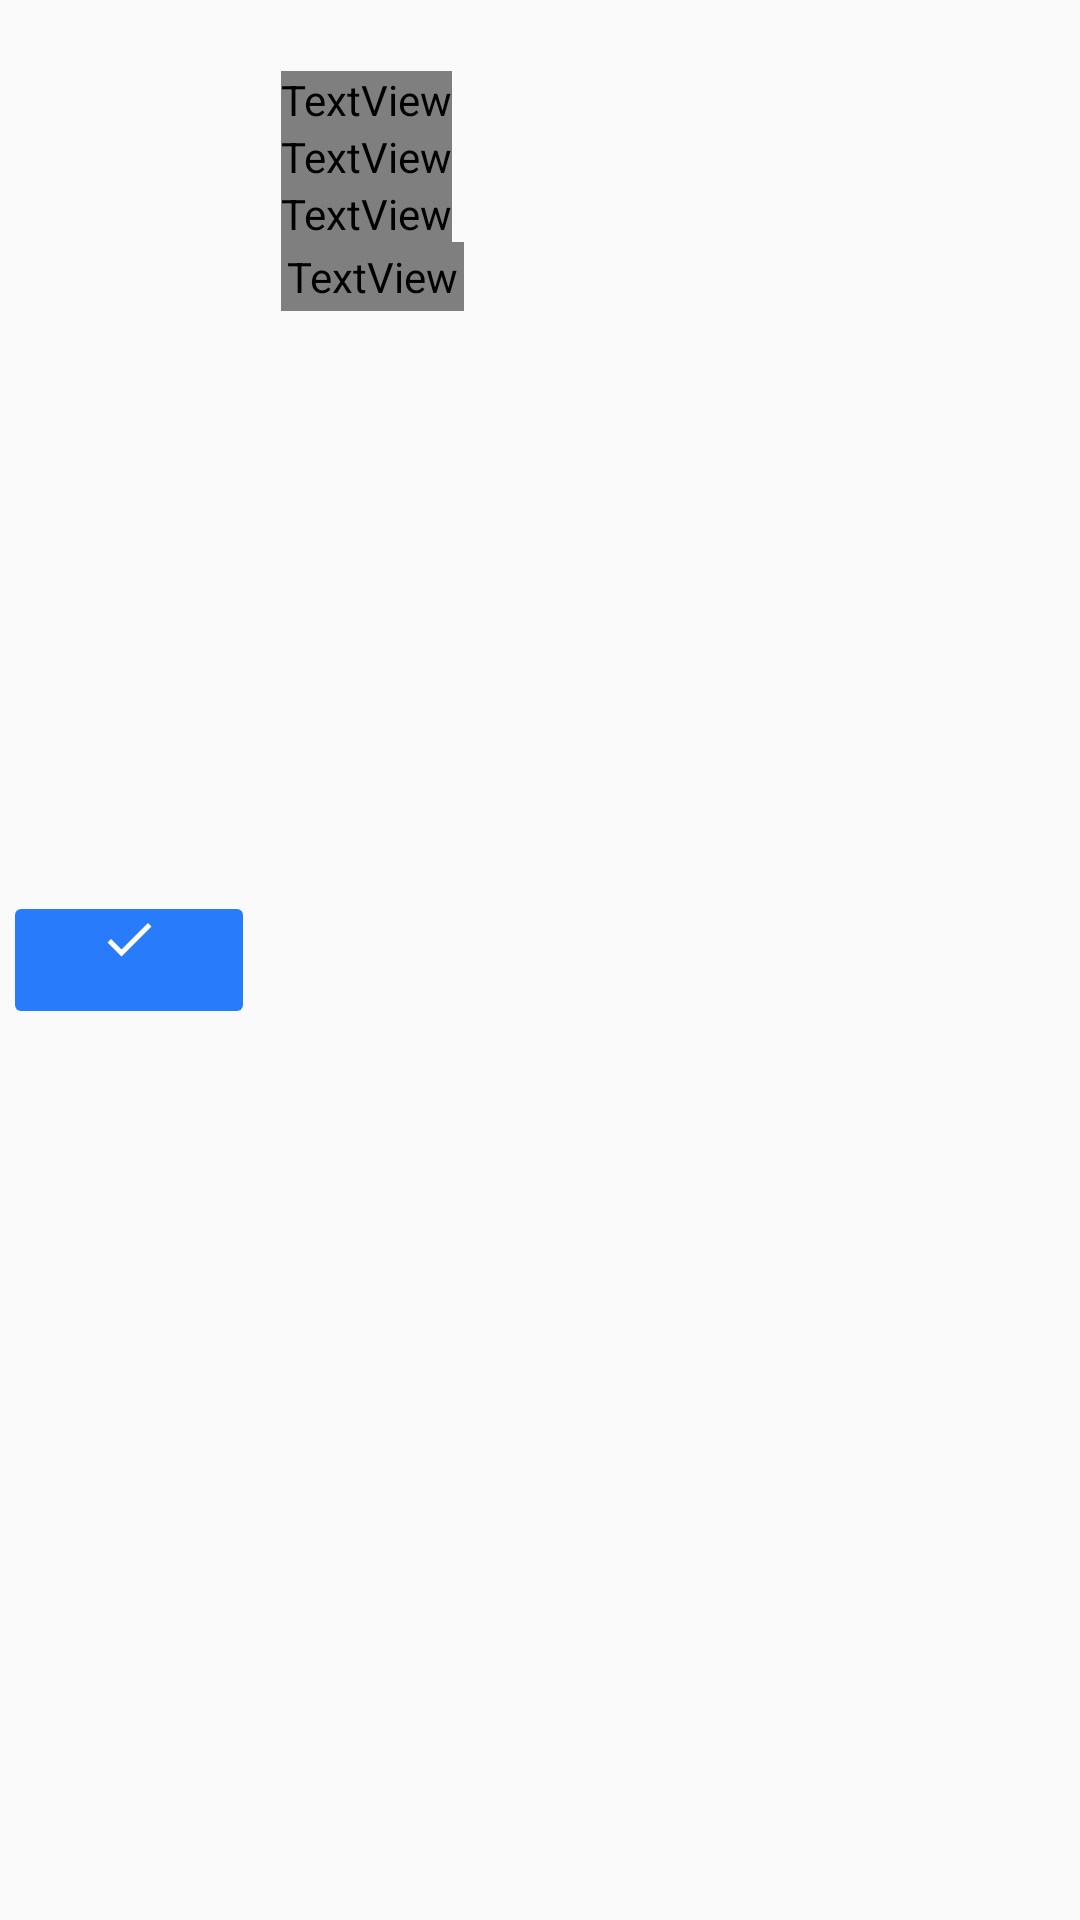

Layout XML and referenced resources for this Android screen:
<!-- AndroidManifest.xml: application theme AppTheme -->
<!-- res/layout/card_tool_installed.xml -->
<?xml version="1.0" encoding="utf-8"?>
<LinearLayout
    xmlns:android="http://schemas.android.com/apk/res/android"
    android:layout_width="match_parent"
    android:layout_height="wrap_content"
    android:paddingTop="16dp"
    android:paddingBottom="16dp"
    android:orientation="vertical">

    <RelativeLayout
        android:layout_width="match_parent"
        android:layout_height="wrap_content">

        <ImageView
            android:id="@+id/img"
            android:layout_width="100dp"
            android:layout_height="100dp"
            android:padding="10dp"
            android:layout_alignParentRight="true"
            android:layout_centerVertical="true"
            android:layout_alignParentEnd="true" />

        <LinearLayout
            android:layout_width="match_parent"
            android:layout_height="match_parent"
            android:layout_centerVertical="true"
            android:layout_toLeftOf="@+id/img"
            android:layout_toRightOf="@+id/buttons"
            android:orientation="vertical"
            android:padding="7.5dp"
            android:layout_toStartOf="@+id/img"
            android:layout_toEndOf="@+id/buttons">

            <TextView
                android:id="@+id/title"
                android:layout_width="wrap_content"
                android:layout_height="wrap_content"
                android:textColor="@color/colorPrimary"
                android:textSize="?font_medium"
                fontPath="fonts/IRANSans_Bold.ttf"/>

            <TextView
                android:id="@+id/version"
                android:layout_width="wrap_content"
                android:layout_height="wrap_content"
                android:maxLines="1"
                android:textColor="#AAAAAA"
                android:textSize="?font_xsmall"/>

            <TextView
                android:id="@+id/size"
                android:layout_width="wrap_content"
                android:layout_height="wrap_content"
                android:maxLines="1"
                android:textColor="#AAAAAA"
                android:textSize="?font_xsmall"/>

            <RelativeLayout
                android:id="@+id/more_details"
                android:layout_width="wrap_content"
                android:layout_height="wrap_content"
                android:gravity="center_vertical">

                <ImageView
                    android:id="@+id/detail_arrow"
                    android:layout_width="wrap_content"
                    android:layout_height="wrap_content"
                    android:layout_toLeftOf="@+id/details_of_version"
                    android:src="@drawable/ic_keyboard_arrow_left_blue"
                    android:layout_toStartOf="@+id/details_of_version" />

                <TextView
                    android:id="@+id/details_of_version"
                    android:layout_width="wrap_content"
                    android:layout_height="wrap_content"
                    android:padding="2dp"
                    android:text="@string/details_of_version"
                    android:textColor="@color/blue"
                    android:textSize="?font_xsmall"/>

            </RelativeLayout>
        </LinearLayout>

        <LinearLayout
            android:id="@+id/buttons"
            android:layout_width="wrap_content"
            android:layout_height="wrap_content"
            android:layout_alignParentLeft="true"
            android:layout_centerInParent="true"
            android:layout_alignParentStart="true">

            <LinearLayout
                android:id="@+id/button_layout"
                style="@style/ButtonInstalledContent"
                android:background="@drawable/button_blue"
                android:gravity="center"
                android:orientation="vertical">

                <ImageView
                    android:id="@+id/up_to_date"
                    android:layout_height="20dp"
                    android:layout_width="20dp"
                    android:src="@drawable/ic_check"/>

                <TextView
                    android:id="@+id/update"
                    android:layout_height="wrap_content"
                    android:layout_width="wrap_content"
                    android:text="@string/update"
                    android:textColor="@color/blue"/>

                <ProgressBar
                    android:id="@+id/updating"
                    android:layout_width="wrap_content"
                    android:layout_height="wrap_content"/>
            </LinearLayout>
        </LinearLayout>
    </RelativeLayout>

    <LinearLayout
        android:id="@+id/details_layout"
        android:layout_width="wrap_content"
        android:layout_height="wrap_content"
        android:orientation="vertical"
        android:visibility="gone">

        <TextView
            android:id="@+id/details_date"
            android:layout_width="match_parent"
            android:layout_height="wrap_content"
            android:textColor="@color/colorPrimary"/>

        <TextView
            android:id="@+id/details_text"
            android:layout_width="match_parent"
            android:layout_height="wrap_content"
            android:textColor="@color/textGrey"/>

    </LinearLayout>
</LinearLayout>
<!-- resources referenced by this layout -->
<resources>
  <color name="blue">#287CFC</color>
  <color name="colorPrimary">#1C3C6D</color>
  <color name="textGrey">#AAAAAA</color>
  <!-- drawable button_blue (drawable) -->
  <?xml version="1.0" encoding="utf-8"?>
  <layer-list xmlns:android="http://schemas.android.com/apk/res/android">
      <item>
          <shape android:shape="rectangle">
              <corners android:radius="2dp" />
              <solid android:color="#287CFC" />
          </shape>
      </item>
  </layer-list>
  <!-- drawable ic_check (drawable) -->
  <?xml version="1.0" encoding="utf-8"?>
  <vector xmlns:android="http://schemas.android.com/apk/res/android"
          android:width="24dp"
          android:height="24dp"
          android:viewportWidth="24"
          android:viewportHeight="24">
  
      <path
          android:pathData="M0 0h24v24H0z" />
      <path
          android:fillColor="#FFFFFF"
          android:pathData="M9 16.17L4.83 12l-1.42 1.41L9 19 21 7l-1.41-1.41z" />
  </vector>
  <!-- drawable ic_keyboard_arrow_left_blue (drawable) -->
  <?xml version="1.0" encoding="utf-8"?>
  <vector xmlns:android="http://schemas.android.com/apk/res/android"
          android:width="24dp"
          android:height="24dp"
          android:viewportWidth="24"
          android:viewportHeight="24">
  
  <path
      android:fillColor="#287CFC"
      android:pathData="M15.41 16.09l-4.58-4.59 4.58-4.59L14 5.5l-6 6 6 6z" />
  <path
      android:pathData="M0-.5h24v24H0z" />
  </vector>
  <string name="details_of_version">جزییات این نسخه</string>
  <string name="update">به‌روزرسانی</string>
  <style name="ButtonInstalledContent">
          <item name="android:layout_width">76dp</item>
          <item name="android:layout_height">34dp</item>
          <item name="android:layout_marginLeft">5dp</item>
          <item name="android:layout_marginRight">5dp</item>
          <item name="android:minHeight">25dp</item>
          <item name="android:minWidth">75dp</item>
          <item name="android:gravity">center</item>
          <item name="android:textSize">?font_xsmall</item>
          <item name="android:textColor">@color/colorPrimary</item>
          <item name="fontPath">fonts/IRANSans_Bold.ttf</item>
      </style>
  <style name="AppTheme" parent="Theme.AppCompat.Light.DarkActionBar">
          
          <item name="colorPrimary">@color/colorPrimary</item>
          <item name="colorPrimaryDark">@color/colorPrimaryDark</item>
          <item name="colorAccent">@color/white</item>
          <item name="windowActionBar">false</item>
          <item name="windowNoTitle">true</item>
          <item name="drawerArrowStyle">@style/DrawerIcon</item>
          <item name="colorControlNormal">@color/white</item>
          <item name="autoCompleteTextViewStyle">@style/cursorColor</item>
      </style>
  <color name="colorPrimaryDark">#0B233C</color>
  <color name="white">#FFFFFF</color>
  <style name="DrawerIcon" parent="Widget.AppCompat.DrawerArrowToggle">
          <item name="color">@color/white</item>
      </style>
  <style name="cursorColor" parent="Widget.AppCompat.AutoCompleteTextView">
          <item name="android:textCursorDrawable">@drawable/cursor_color</item>
      </style>
  <!-- drawable cursor_color (drawable) -->
  <?xml version="1.0" encoding="utf-8"?>
  <shape xmlns:android="http://schemas.android.com/apk/res/android"
         android:shape="rectangle" >
      <solid android:color="#FF7113" />
      <size android:width="2dp" />
  </shape>
</resources>
